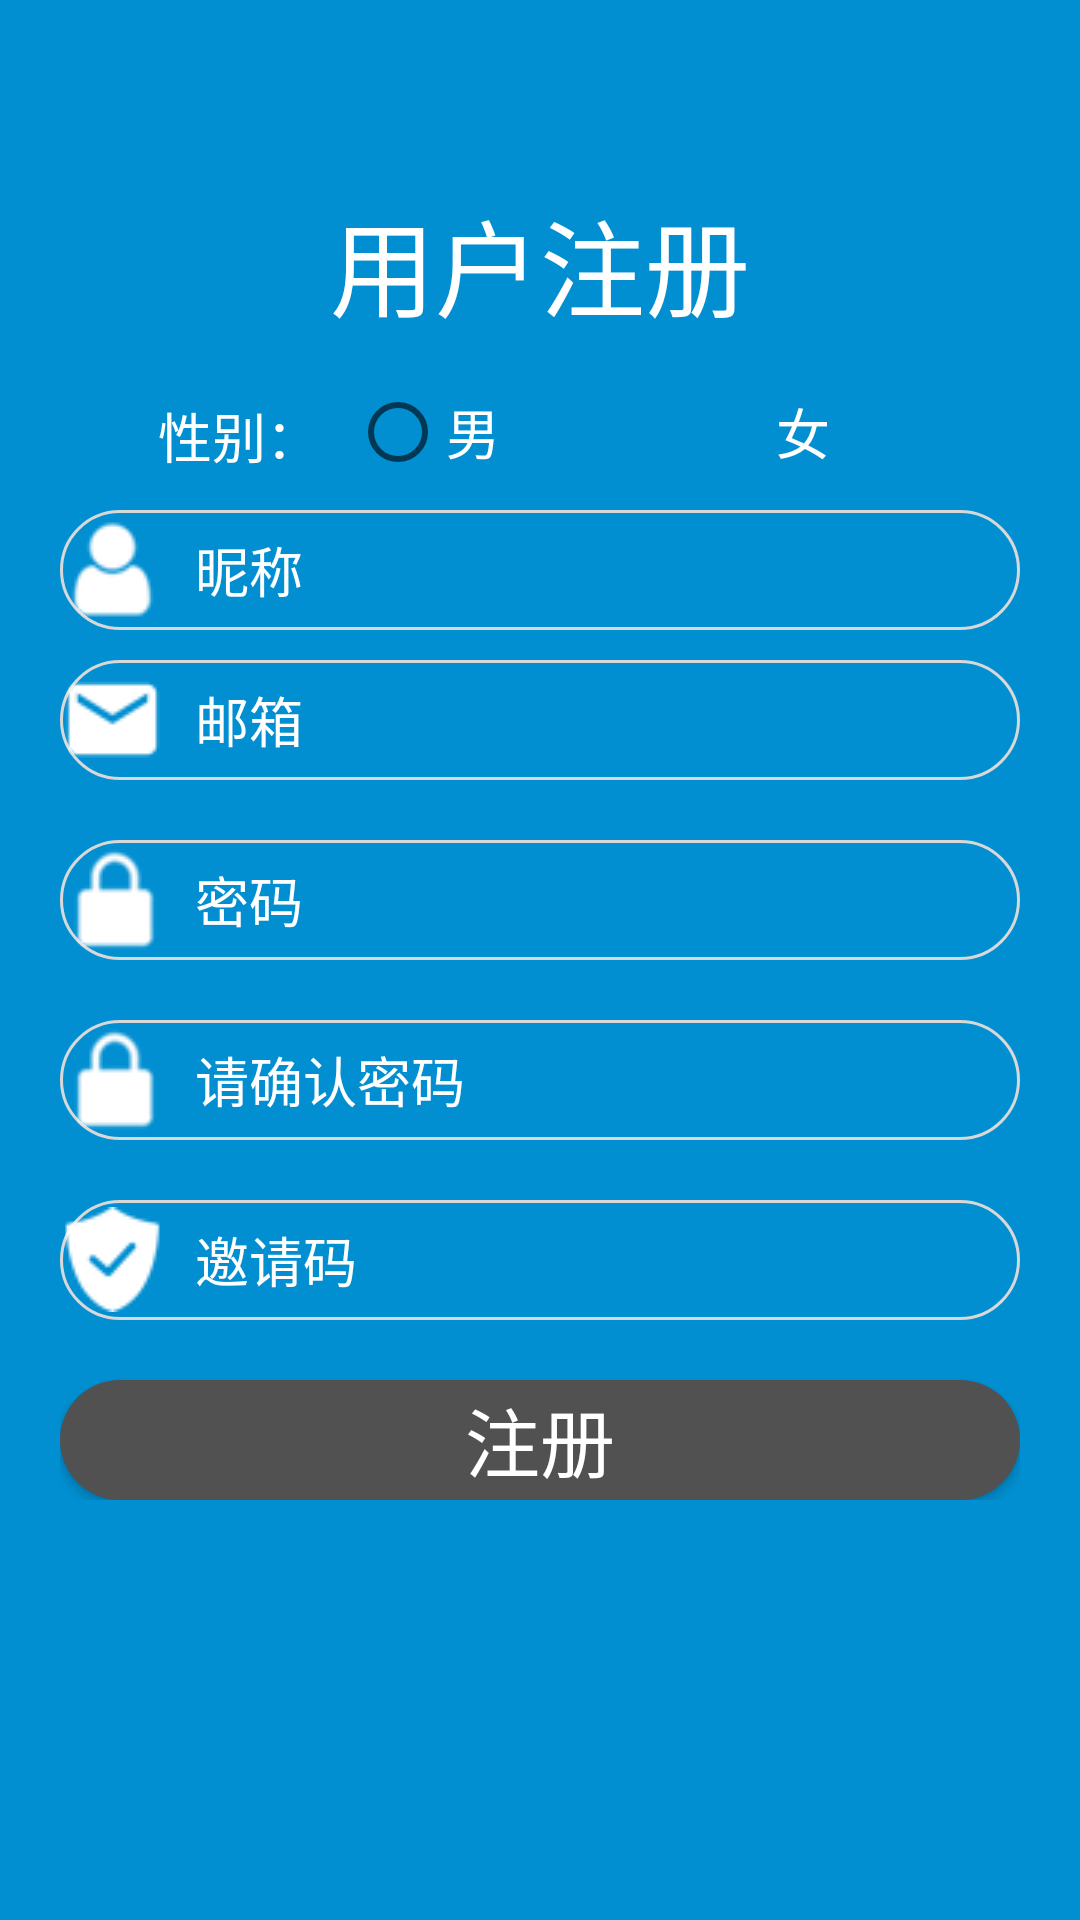

The Android layout XML behind this screen, and the referenced resources:
<!-- AndroidManifest.xml: application theme AppTheme.NoActionBar -->
<!-- res/layout/activity_register.xml -->
<?xml version="1.0" encoding="utf-8"?>
<LinearLayout xmlns:android="http://schemas.android.com/apk/res/android"
    android:layout_width="match_parent"
    android:layout_height="match_parent"
    android:orientation="vertical"
    android:background="@color/login_bg"
    android:paddingLeft="20dp"
    android:paddingRight="20dp"
    >
    <include
            layout="@layout/common_title_no_color"/>
    <ScrollView
        android:layout_width="match_parent"
        android:layout_height="0dp"
        android:layout_weight="1"
        android:scrollbars="none"
        >
        <LinearLayout
            android:layout_width="match_parent"
            android:layout_height="match_parent"
            android:orientation="vertical">
    <TextView
        android:layout_width="match_parent"
        android:layout_height="80dp"
        android:text="用户注册"
        android:textSize="35dp"
        android:textColor="@color/white"
        android:gravity="center"
        />
    <LinearLayout
        android:orientation="horizontal"
        android:layout_width="match_parent"
        android:layout_height="wrap_content">
        <TextView
            android:layout_width="wrap_content"
            android:layout_weight="1"
            android:layout_height="wrap_content"
            android:layout_marginTop="4dp"
            android:textColor="@color/white"
            android:textSize="18dp"
            android:text="性别："
            android:layout_marginLeft="25dp"
            android:gravity="right"/>
        <RadioGroup
            android:id="@+id/sexRadioGroup"
            android:orientation="horizontal"
            android:layout_gravity="center_horizontal"
            android:layout_width="wrap_content"
            android:layout_height="wrap_content"
            android:layout_weight="8"
            android:layout_marginLeft="10dp">
            <RadioButton
                android:id="@+id/male"
                android:layout_width="wrap_content"
                android:layout_height="wrap_content"
                android:checked="true"
                android:textColor="@color/white"
                android:textSize="18dp"
                android:text="男" />
            <RadioButton
                android:id="@+id/femle"
                android:layout_marginLeft="60dp"
                android:layout_width="wrap_content"
                android:layout_height="wrap_content"
                android:checked="true"
                android:textColor="@color/white"
                android:textSize="18dp"
                android:text="女"/>
        </RadioGroup>
    </LinearLayout>
    <EditText
        android:id="@+id/username_reg"
        android:layout_width="match_parent"
        android:layout_marginTop="10dp"
        android:layout_height="40dp"
        android:hint="昵称"
        android:textColor="@color/white"
        android:textColorHint="@color/white"
        android:background="@drawable/loginedittext_selector"
        android:drawableLeft="@drawable/user"
        android:drawablePadding="10dp"
        android:singleLine="true"
        />
    <EditText
        android:id="@+id/email"
        android:layout_width="match_parent"
        android:layout_marginTop="10dp"
        android:layout_height="40dp"
        android:hint="邮箱"
        android:textColor="@color/white"
        android:textColorHint="@color/white"
        android:background="@drawable/loginedittext_selector"
        android:drawableLeft="@drawable/mail"
        android:drawablePadding="10dp"
        android:singleLine="true"
        />
    <EditText
        android:id="@+id/passowrd_reg"
        android:layout_width="match_parent"
        android:layout_marginTop="20dp"
        android:layout_height="40dp"
        android:textColor="@color/white"
        android:textColorHint="@color/white"
        android:hint="密码"
        android:inputType="textPassword"
        android:background="@drawable/loginedittext_selector"
        android:drawableLeft="@drawable/password"
        android:drawablePadding="10dp"
        android:singleLine="true"/>
    <EditText
        android:id="@+id/confirmPassowrd"
        android:layout_width="match_parent"
        android:layout_marginTop="20dp"
        android:layout_height="40dp"
        android:textColor="@color/white"
        android:textColorHint="@color/white"
        android:hint="请确认密码"
        android:inputType="textPassword"
        android:background="@drawable/loginedittext_selector"
        android:drawableLeft="@drawable/password"
        android:drawablePadding="10dp"
        android:singleLine="true"/>
    <EditText
        android:id="@+id/inviteCode"
        android:layout_width="match_parent"
        android:layout_marginTop="20dp"
        android:layout_height="40dp"
        android:textColor="@color/white"
        android:textColorHint="@color/white"
        android:hint="邀请码"
        android:inputType="textPassword"
        android:background="@drawable/loginedittext_selector"
        android:drawableLeft="@drawable/invaite_code"
        android:drawablePadding="10dp"
        android:singleLine="true"/>
    <Button
        android:id="@+id/register"
        android:layout_width="match_parent"
        android:layout_height="40dp"
        android:layout_marginTop="20dp"
        android:background="@drawable/loginbutton"
        android:textColor="@color/white"
        android:textColorHint="@color/white"
        android:textSize="25dp"
        android:text="注册"/>
        </LinearLayout>
    </ScrollView>
</LinearLayout>
<!-- res/layout/common_title_no_color.xml (included above) -->
<LinearLayout xmlns:android="http://schemas.android.com/apk/res/android"
    android:layout_width="match_parent"
    android:layout_height="48dp"
    android:background="@android:color/transparent"
    android:orientation="horizontal">



    <LinearLayout
        android:id="@+id/ll_back"
        android:layout_width="48dp"
        android:layout_height="48dp"
        android:gravity="left|center_vertical">

        <ImageView
            android:layout_width="wrap_content"
            android:layout_height="wrap_content"
            android:layout_marginLeft="8dp"
            android:src="@drawable/common_bt_navbar_back" />

    </LinearLayout>

    <TextView
        android:id="@+id/tv_title"
        android:layout_width="match_parent"
        android:layout_height="match_parent"
        android:layout_marginLeft="16dp"
        android:layout_weight="1"
        android:ellipsize="end"
        android:gravity="center"
        android:maxLines="1"
        android:textColor="@color/white"
        android:textSize="18sp"
        android:textStyle="bold" />

    <TextView
        android:id="@+id/tv_right"
        android:layout_width="48dp"
        android:layout_height="48dp"
        android:layout_marginRight="16dp"
        android:layout_weight="0"
        android:gravity="right|center_vertical"
        android:textColor="@color/grey"
        android:textSize="16sp" />
</LinearLayout>
<!-- resources referenced by this layout -->
<resources>
  <color name="grey">#bfbfbf</color>
  <color name="login_bg">#018FD1</color>
  <color name="white">#ffffff</color>
  <!-- drawable invaite_code: png bitmap (drawable, 730 bytes) -->
  <!-- drawable loginbutton (drawable) -->
  <?xml version="1.0" encoding="UTF-8"?>
  <shape
      xmlns:android="http://schemas.android.com/apk/res/android"
      android:shape="rectangle">
      
      <solid android:color="@color/nav" />
  
      
      
      <corners android:radius="80dip" />
  </shape>
  <!-- drawable loginedittext_selector (drawable) -->
  <?xml version="1.0" encoding="utf-8"?>
  <selector xmlns:android="http://schemas.android.com/apk/res/android" >
  
      <item android:state_focused="true" android:drawable="@drawable/shape_focus"></item>
  
      <item android:drawable="@drawable/shape"></item>
  
  </selector>
  <!-- drawable mail: png bitmap (drawable, 565 bytes) -->
  <!-- drawable password: png bitmap (drawable, 851 bytes) -->
  <!-- drawable user: png bitmap (drawable, 824 bytes) -->
  <style name="AppTheme.NoActionBar">
          <item name="windowActionBar">false</item>
          <item name="windowNoTitle">true</item>
      </style>
  <color name="nav">#515151</color>
  <!-- drawable shape_focus (drawable) -->
  <?xml version="1.0" encoding="UTF-8"?>
  <shape
      xmlns:android="http://schemas.android.com/apk/res/android"
      android:shape="rectangle">
      
      <solid android:color="@android:color/transparent" />
  
      
      
      <corners android:radius="80dip" />
      <stroke
          android:width="1dp"
          android:color="@color/nav" />
  </shape>
  <!-- drawable shape (drawable) -->
  <?xml version="1.0" encoding="UTF-8"?>
  <shape
      xmlns:android="http://schemas.android.com/apk/res/android"
      android:shape="rectangle">
      
      <solid android:color="@android:color/transparent" />
  
      
      
      <corners android:radius="80dip" />
      <stroke
          android:width="1dp"
          android:color="#D8D8D8" />
  </shape>
</resources>
